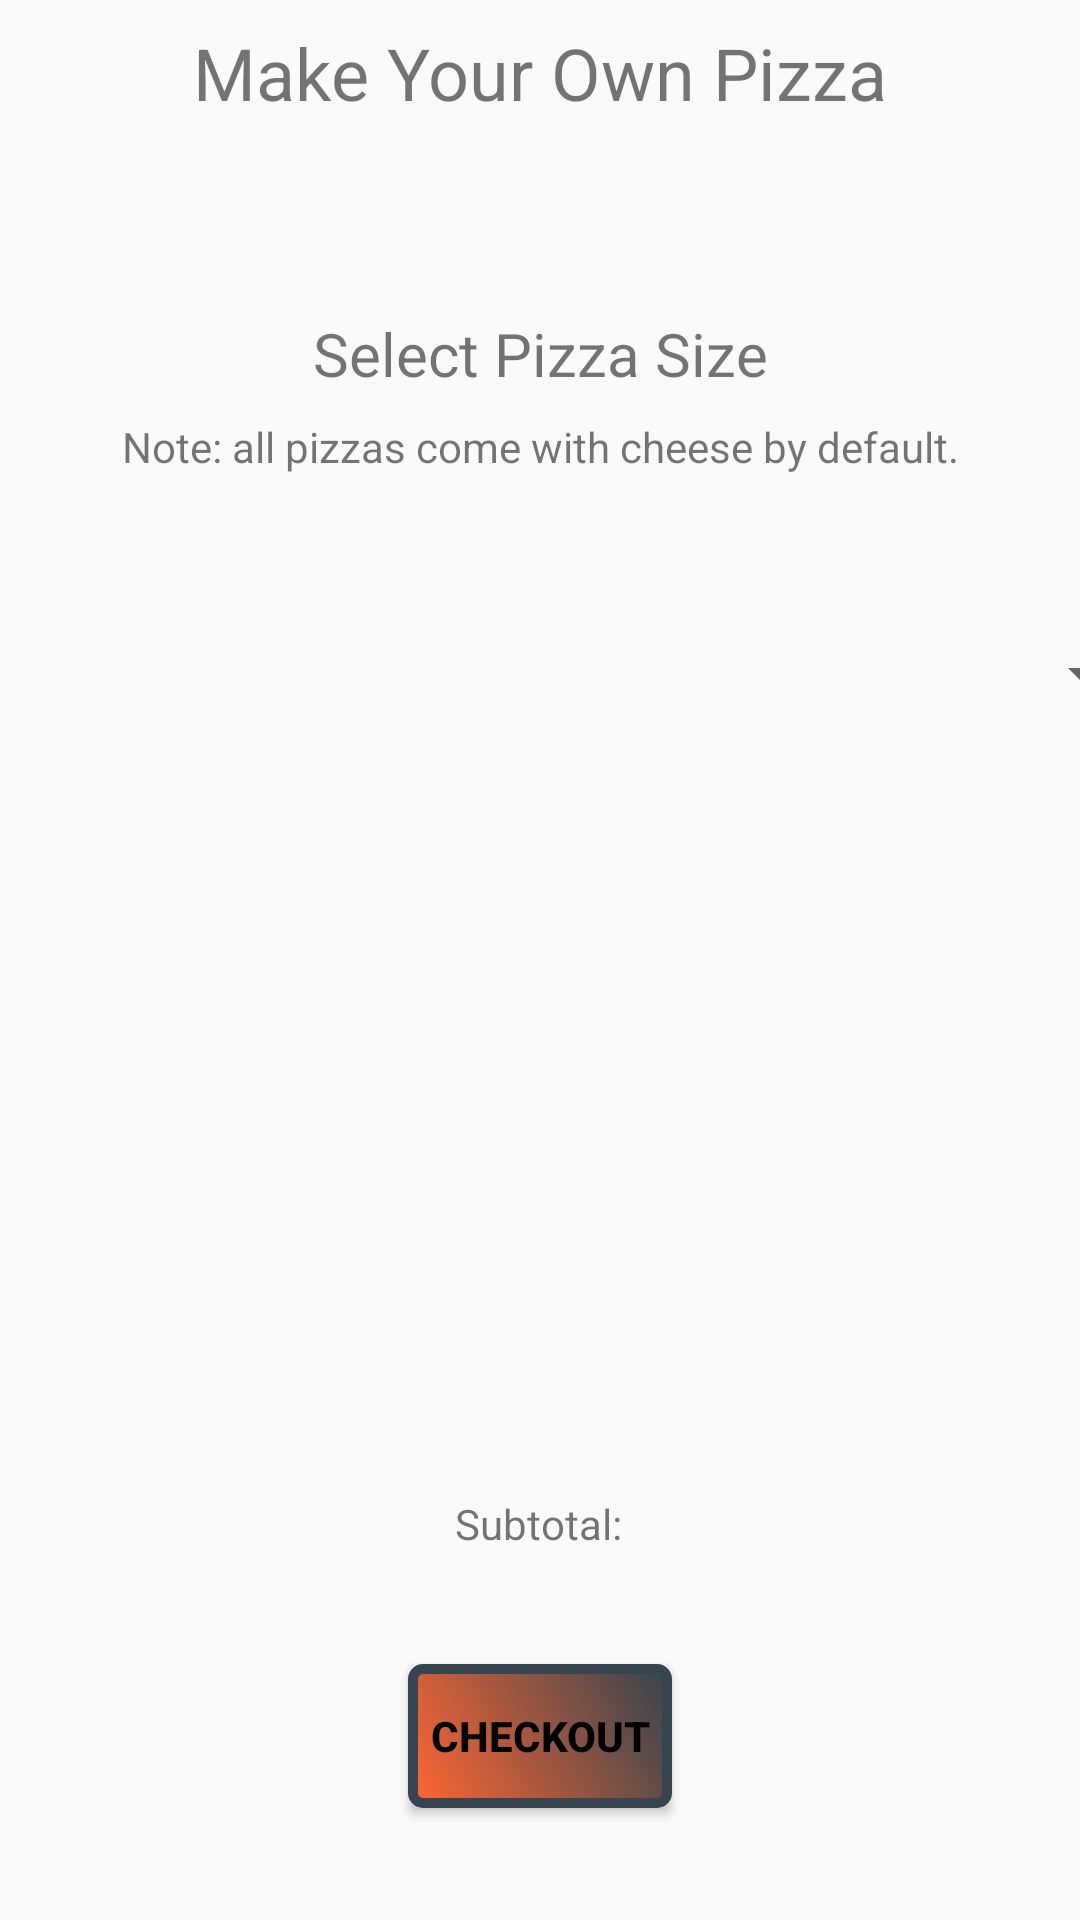

Android layout source for this screen:
<!-- AndroidManifest.xml: application theme Theme.NorthThompsonPizzariaLandingActivity -->
<!-- res/layout/order_customization_main.xml -->
<?xml version="1.0" encoding="utf-8"?>
<androidx.constraintlayout.widget.ConstraintLayout xmlns:android="http://schemas.android.com/apk/res/android"
    xmlns:app="http://schemas.android.com/apk/res-auto"
    xmlns:tools="http://schemas.android.com/tools"
    android:layout_width="match_parent"
    android:layout_height="match_parent"
    tools:context=".OrderCustomizationDriver">

    <TextView
        android:id="@+id/makePizzaTextView"
        android:layout_width="wrap_content"
        android:layout_height="wrap_content"
        android:layout_marginTop="8dp"
        android:text="@string/makePizza"
        android:textSize="24sp"
        app:layout_constraintEnd_toEndOf="parent"
        app:layout_constraintStart_toStartOf="parent"
        app:layout_constraintTop_toTopOf="parent" />

    <TextView
        android:id="@+id/selectSizeTextView"
        android:layout_width="wrap_content"
        android:layout_height="wrap_content"
        android:layout_marginTop="64dp"
        android:text="@string/selectPizzaSize"
        android:textSize="20sp"
        app:layout_constraintEnd_toEndOf="parent"
        app:layout_constraintStart_toStartOf="parent"
        app:layout_constraintTop_toBottomOf="@+id/makePizzaTextView" />

    <Spinner
        android:id="@+id/sizeSpinner"
        android:layout_width="409dp"
        android:layout_height="wrap_content"
        android:layout_marginTop="32dp"
        android:minHeight="48dp"
        app:layout_constraintBottom_toTopOf="@+id/recyclerView"
        app:layout_constraintEnd_toEndOf="parent"
        app:layout_constraintStart_toStartOf="parent"
        app:layout_constraintTop_toBottomOf="@+id/selectSizeTextView" />

    <androidx.recyclerview.widget.RecyclerView
        android:id="@+id/recyclerView"
        android:layout_width="match_parent"
        android:layout_height="175dp"
        app:layout_constraintBottom_toTopOf="@+id/subtotalTextView"
        app:layout_constraintEnd_toEndOf="parent"
        app:layout_constraintHorizontal_bias="1.0"
        app:layout_constraintStart_toStartOf="parent"
        app:layout_constraintTop_toBottomOf="@+id/sizeSpinner" />

    <Button
        android:id="@+id/checkoutBtn"
        android:layout_width="wrap_content"
        android:layout_height="wrap_content"
        android:background="@drawable/button_border"
        android:onClick="onCheckoutBtnClicked"
        android:text="@string/checkout"
        android:textColor="@color/black"
        android:textStyle="bold"
        app:cornerRadius="0dp"
        app:layout_constraintBottom_toBottomOf="parent"
        app:layout_constraintEnd_toEndOf="parent"
        app:layout_constraintStart_toStartOf="parent"
        app:layout_constraintTop_toBottomOf="@+id/subtotalTextView" />

    <TextView
        android:id="@+id/subtotalTextView"
        android:layout_width="wrap_content"
        android:layout_height="wrap_content"
        android:text="@string/subtotal"
        app:layout_constraintBottom_toTopOf="@+id/checkoutBtn"
        app:layout_constraintEnd_toEndOf="parent"
        app:layout_constraintHorizontal_bias="0.498"
        app:layout_constraintStart_toStartOf="parent"
        app:layout_constraintTop_toBottomOf="@+id/recyclerView"
        app:layout_constraintVertical_bias="0.979" />

    <TextView
        android:id="@+id/customizationNoteTextView"
        android:layout_width="wrap_content"
        android:layout_height="wrap_content"
        android:layout_marginTop="8dp"
        android:text="@string/default_pizza"
        android:textSize="14sp"
        app:layout_constraintEnd_toEndOf="parent"
        app:layout_constraintStart_toStartOf="parent"
        app:layout_constraintTop_toBottomOf="@+id/selectSizeTextView" />
</androidx.constraintlayout.widget.ConstraintLayout>
<!-- resources referenced by this layout -->
<resources>
  <color name="black">#FF000000</color>
  <!-- drawable button_border (drawable) -->
  <?xml version="1.0" encoding="utf-8"?>
  <shape xmlns:android="http://schemas.android.com/apk/res/android"
      android:shape="rectangle">
      <corners android:radius="10px" />
      <solid android:color="@color/white" />
      <gradient
          android:startColor="@color/tomato_red"
          android:endColor="@color/charcoal"
          android:angle="45"/>
      <stroke
          android:width="10px"
          android:color="@color/charcoal" />
  </shape>
  <string name="checkout">Checkout</string>
  <string name="default_pizza">Note: all pizzas come with cheese by default.</string>
  <string name="makePizza">Make Your Own Pizza</string>
  <string name="selectPizzaSize">Select Pizza Size</string>
  <string name="subtotal">Subtotal:</string>
  <style name="Theme.NorthThompsonPizzariaLandingActivity" parent="Base.Theme.NorthThompsonPizzariaLandingActivity" />
  <color name="white">#FFFFFFFF</color>
  <color name="tomato_red">#ff6633</color>
  <color name="charcoal">#36454F</color>
  <style name="Base.Theme.NorthThompsonPizzariaLandingActivity" parent="Theme.AppCompat.DayNight.NoActionBar">
          
          
      </style>
</resources>
